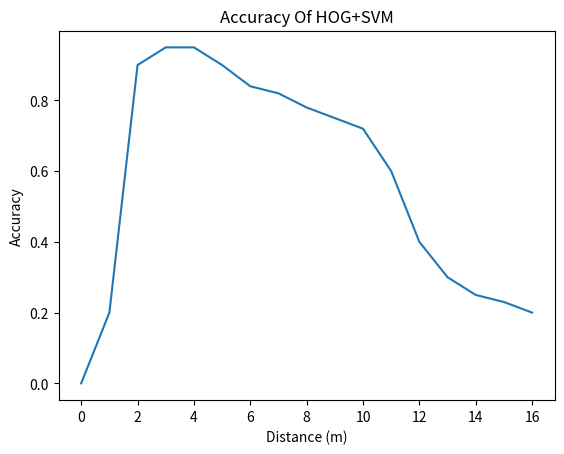

Reproduce this figure in Python.
import numpy as np
import matplotlib.pyplot as plt

# val0 = [1,2,3,4,5,6,7,8,9,10,11,12]
val1 = [0,.2,.9,.95,.95,.9,.84,.82,.78,.75,.72,.6,.4,.3,.25,.23,.2]
plt.plot(val1)
plt.xlabel("Distance (m)")
plt.ylabel("Accuracy")
plt.title("Accuracy Of HOG+SVM")
plt.show()